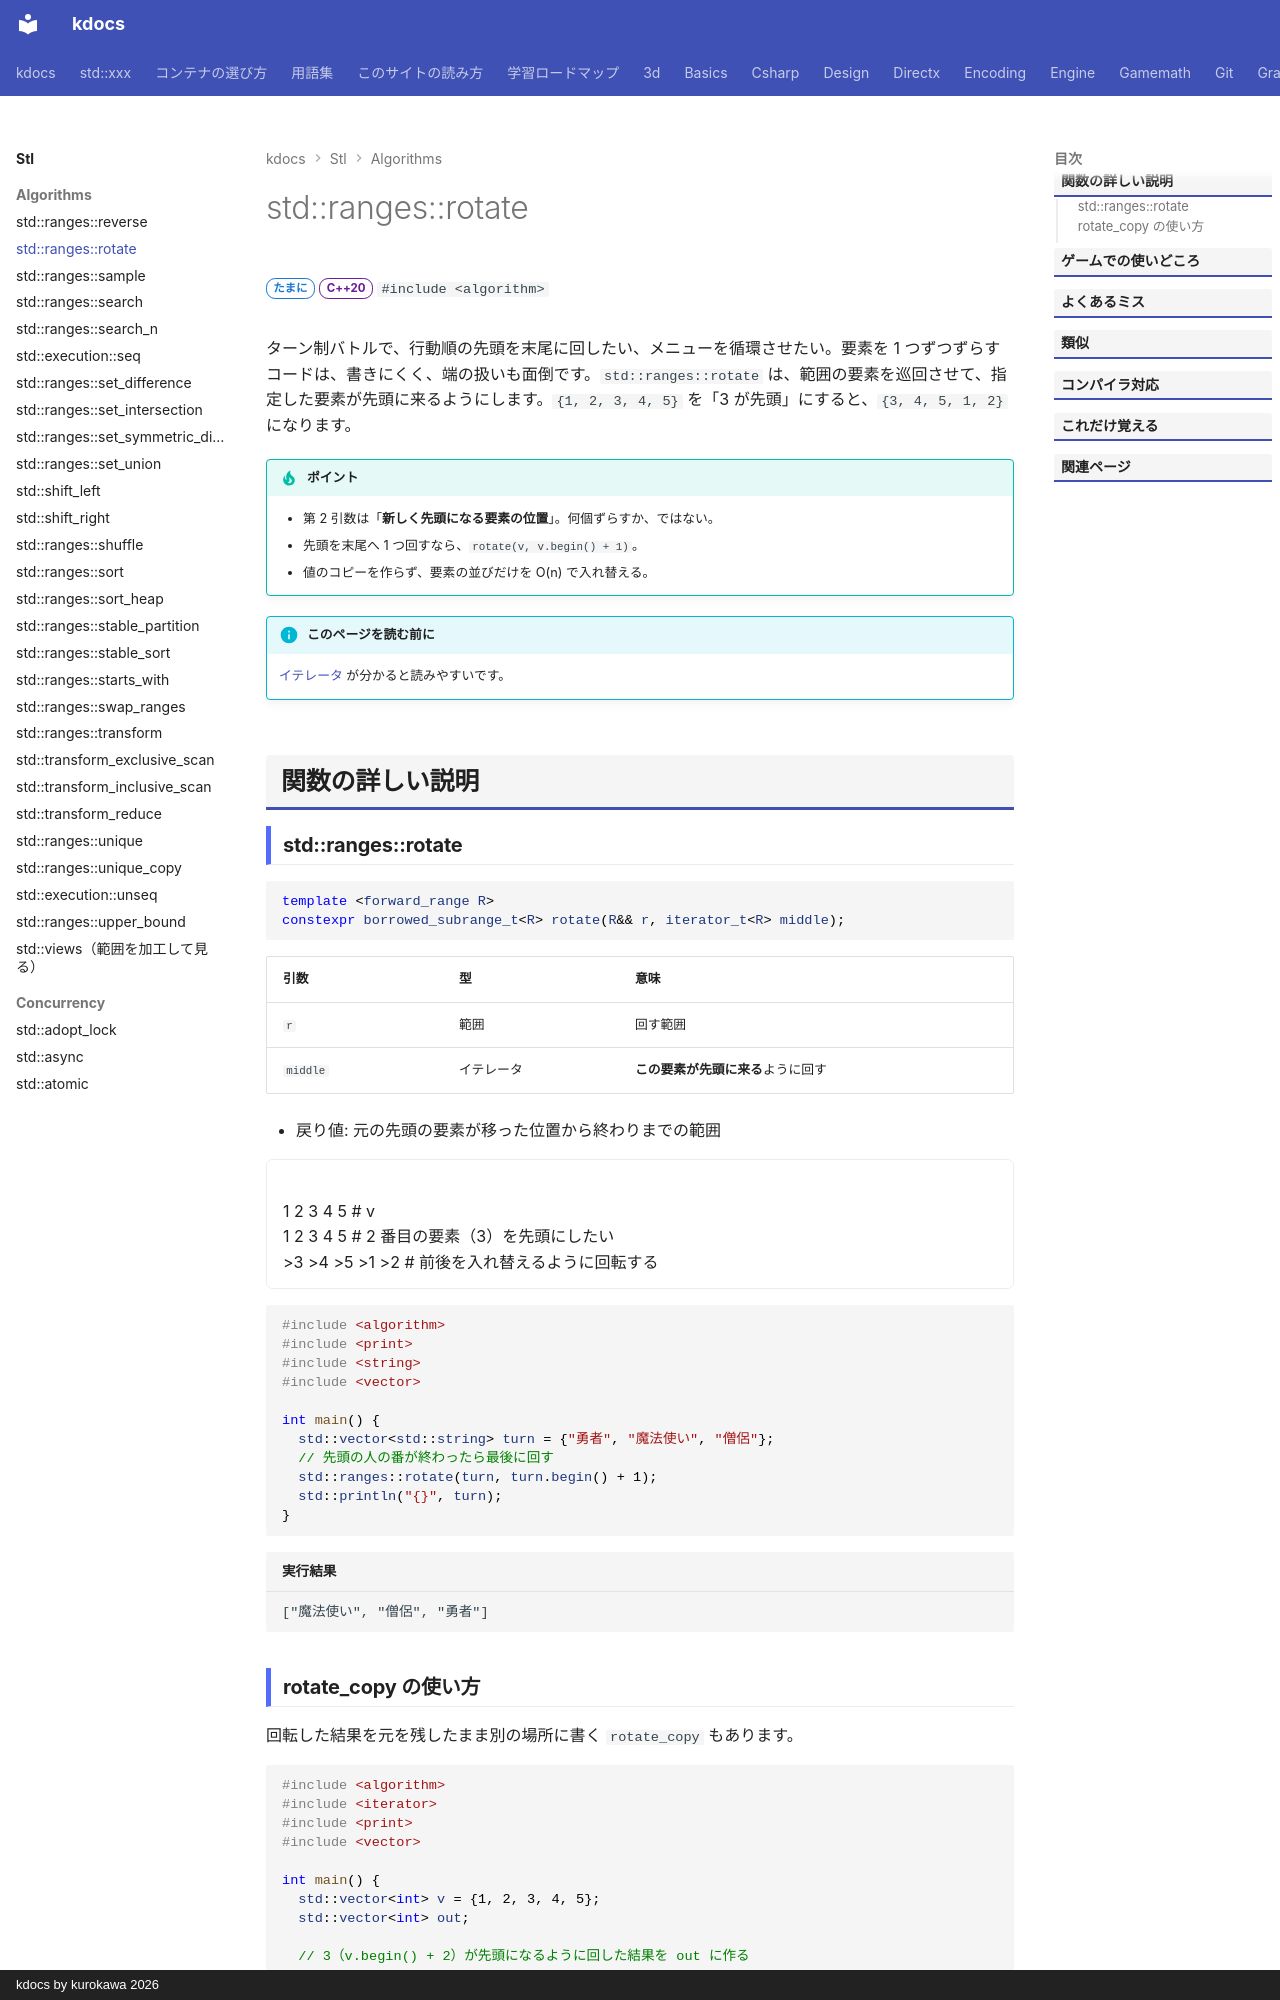

repository: qwzxdf/kdocs · page: stl/algorithms/rotate/index.html · generator: mkdocs · copyright: kdocs by kurokawa 2026

---
title: std::ranges::rotate
summary: "範囲の要素を回転させる（指定した要素が先頭に来る）。"
order: 35
tags:
  - アルゴリズム
---

# std::ranges::rotate

<div class="page-badges" markdown>
<span class="rank rank-sometimes">たまに</span>
<span class="ver ver-20">C++20</span>
`#include <algorithm>`
</div>

ターン制バトルで、行動順の先頭を末尾に回したい、メニューを循環させたい。要素を 1 つずつずらすコードは、書きにくく、端の扱いも面倒です。`std::ranges::rotate` は、範囲の要素を巡回させて、指定した要素が先頭に来るようにします。`{1, 2, 3, 4, 5}` を「3 が先頭」にすると、`{3, 4, 5, 1, 2}` になります。

!!! tip "ポイント"
    - 第 2 引数は「**新しく先頭になる要素の位置**」。何個ずらすか、ではない。
    - 先頭を末尾へ 1 つ回すなら、`rotate(v, v.begin() + 1)`。
    - 値のコピーを作らず、要素の並びだけを O(n) で入れ替える。

!!! info "このページを読む前に"
    [イテレータ](../../basics/iterator.md) が分かると読みやすいです。

## 関数の詳しい説明

### std::ranges::rotate {#rotate}

```cpp
template <forward_range R>
constexpr borrowed_subrange_t<R> rotate(R&& r, iterator_t<R> middle);
```

| 引数 | 型 | 意味 |
| --- | --- | --- |
| `r` | 範囲 | 回す範囲 |
| `middle` | イテレータ | **この要素が先頭に来る**ように回す |

- 戻り値: 元の先頭の要素が移った位置から終わりまでの範囲

<div class="anim" data-label="std::rotate(b, b + 2, e)">
1 2 3 4 5 # v
1 2 3 4 5 # 2 番目の要素（3）を先頭にしたい
>3 >4 >5 >1 >2 # 前後を入れ替えるように回転する
</div>

```cpp
#include <algorithm>
#include <print>
#include <string>
#include <vector>

int main() {
  std::vector<std::string> turn = {"勇者", "魔法使い", "僧侶"};
  // 先頭の人の番が終わったら最後に回す
  std::ranges::rotate(turn, turn.begin() + 1);
  std::println("{}", turn);
}
```

```text title="実行結果"
["魔法使い", "僧侶", "勇者"]
```
